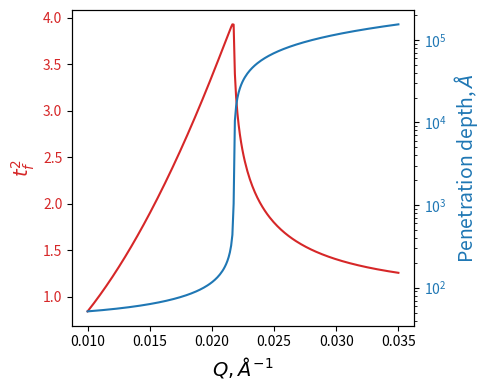

Python code for this plot:
## This simulates the incident X-ray penetration depth and transmittivity as a function of Qz for vapor-liquid (water) interface.
# [redacted]

import numpy as np
from matplotlib import pyplot as plt

#X-ray energy
Energy = 17300 #eV
hc = 1.23984193* 1E4 #eV A
wavelength = hc/Energy
k = 2*np.pi/wavelength

#Material properties for water at 17.3keV
delta = 7.7057e-7 
beta=5.7821e-10

Q_critical = 2*k*(2*delta)**0.5
b_mu = (2*k/Q_critical)**2 * beta

Q = np.linspace(0.01,0.035,250)
q = Q/Q_critical
q_prime = (q**2 -1 + 2j * b_mu)**0.5
t_q = 2*q/(q+q_prime)
penetration_depth = 1/Q_critical/np.imag(q_prime)
I_transmitted = np.absolute(t_q) ** 2

fig, ax1 = plt.subplots(figsize=[5,4])
color = 'tab:red'
ax1.set_xlabel(r'$Q, \AA^{-1}$', fontsize=14)
ax1.set_ylabel(r'$t_{f}^2$', color=color, fontsize=14)
ax1.plot(Q, I_transmitted, color=color)
ax1.tick_params(axis='y', labelcolor=color)

ax2 = ax1.twinx()  # instantiate a second axes that shares the same x-axis

color = 'tab:blue'
ax2.set_ylabel(r'Penetration depth, $\AA$', color=color, fontsize = 14)  # we already handled the x-label with ax1
ax2.plot(Q, penetration_depth, color=color)
ax2.tick_params(axis='y', labelcolor=color)
ax2.set_yscale('log')

fig.tight_layout()  # otherwise the right y-label is slightly clipped
fig.savefig('xray_penetration.jpg', bbox_inches = 'tight')
